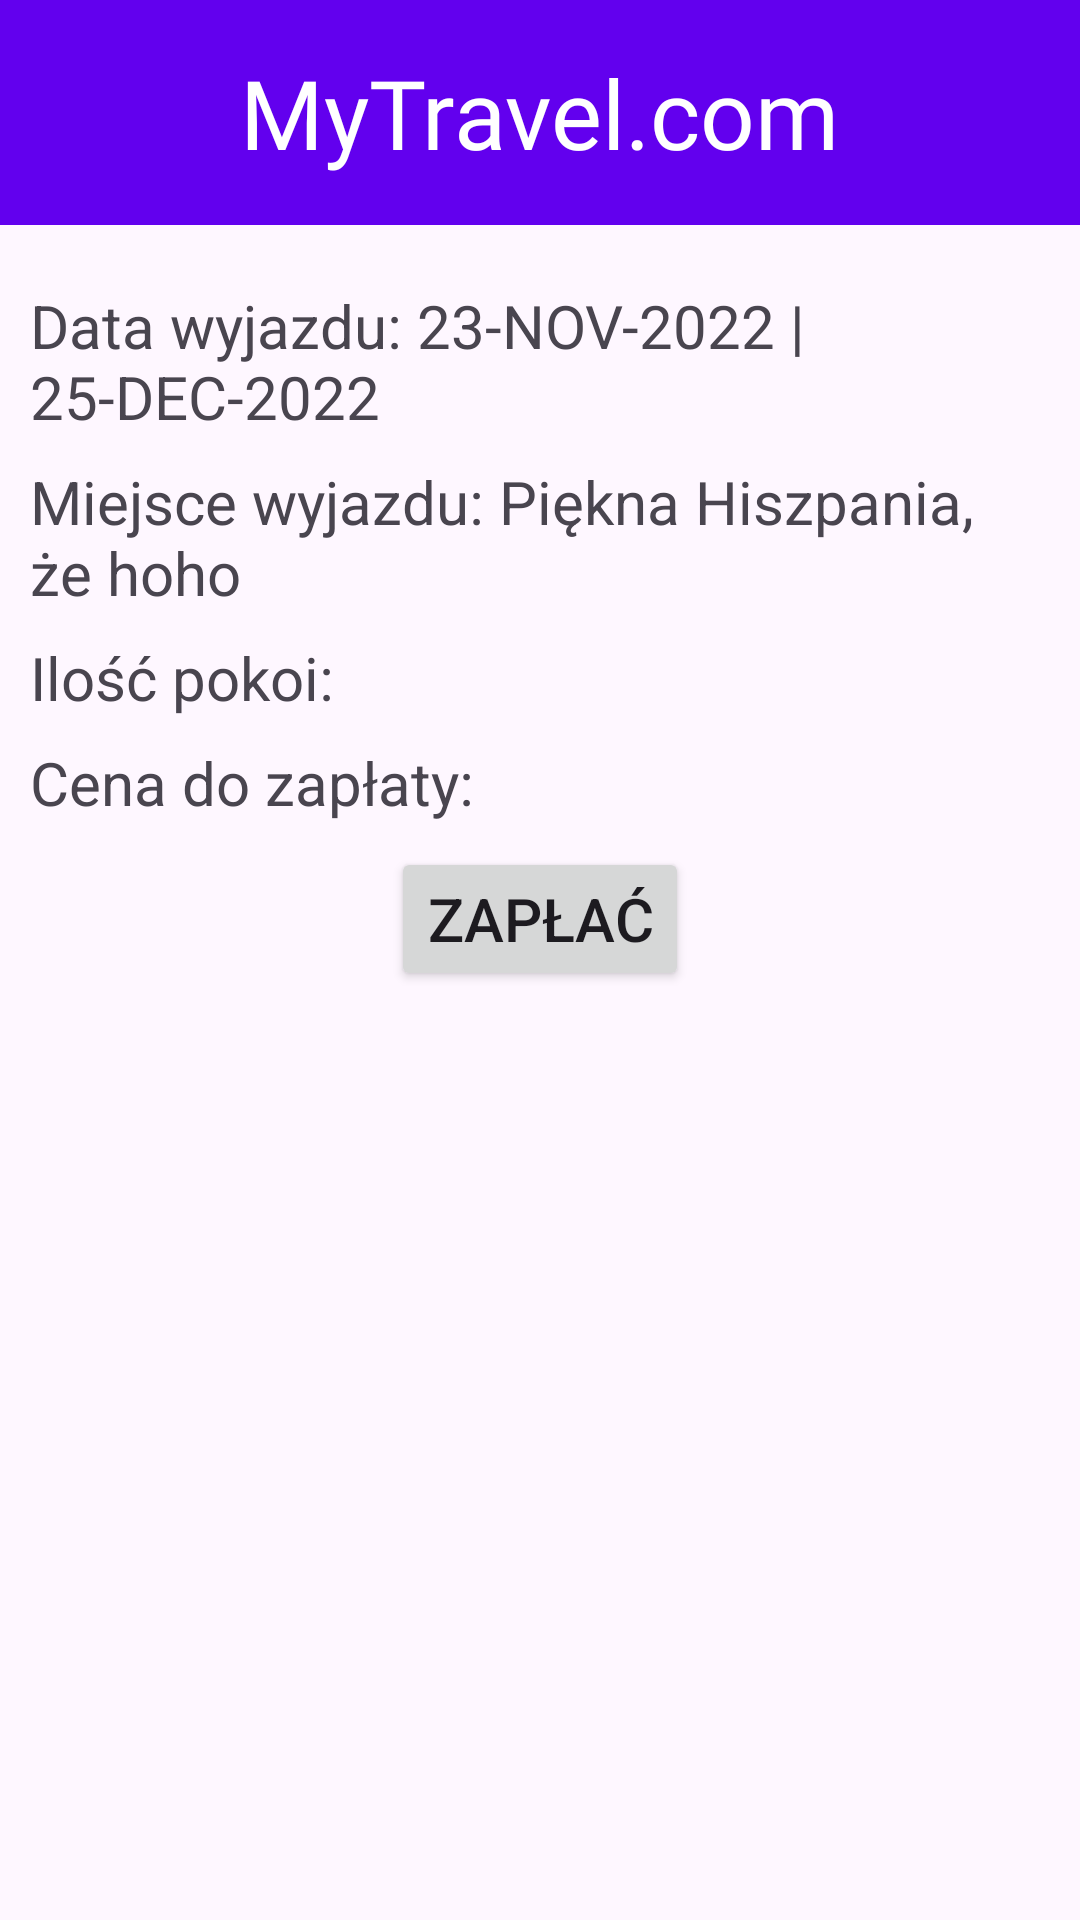

Reconstruct the res/layout file that produces this screen, plus the resources it refers to.
<!-- AndroidManifest.xml: application theme Theme.MyTravel -->
<!-- res/layout/activity_reservation.xml -->
<?xml version="1.0" encoding="utf-8"?>
<androidx.constraintlayout.widget.ConstraintLayout xmlns:android="http://schemas.android.com/apk/res/android"
    xmlns:app="http://schemas.android.com/apk/res-auto"
    xmlns:tools="http://schemas.android.com/tools"
    android:layout_width="match_parent"
    android:layout_height="match_parent"
    tools:context=".GetReservationActivity">

    <androidx.constraintlayout.widget.ConstraintLayout
        android:id="@+id/constraintLayout"
        android:layout_width="match_parent"
        android:layout_height="75dp"
        android:background="@color/purple_700"
        app:layout_constraintBottom_toBottomOf="parent"
        app:layout_constraintEnd_toEndOf="parent"
        app:layout_constraintStart_toStartOf="parent"
        app:layout_constraintTop_toTopOf="parent"
        app:layout_constraintVertical_bias="0.0">

        <ImageView
            android:id="@+id/backToDetail"
            android:layout_width="wrap_content"
            android:layout_height="wrap_content"
            android:layout_marginStart="16dp"
            android:layout_marginTop="16dp"
            app:layout_constraintStart_toStartOf="parent"
            app:layout_constraintTop_toTopOf="parent"
            app:srcCompat="@drawable/ic_back_arrow"
            android:contentDescription="@string/offer_image" />


        <TextView
            android:id="@+id/txtMyTravel"
            android:layout_width="wrap_content"
            android:layout_height="wrap_content"
            android:fontFamily="@font/typographica"
            android:text="@string/mytravel_com"
            android:textColor="@color/white"
            android:textSize="32sp"
            app:layout_constraintBottom_toBottomOf="parent"
            app:layout_constraintEnd_toEndOf="parent"
            app:layout_constraintStart_toStartOf="parent"
            app:layout_constraintTop_toTopOf="parent" />

    </androidx.constraintlayout.widget.ConstraintLayout>

    <LinearLayout
        android:layout_width="match_parent"
        android:layout_height="wrap_content"
        android:gravity="center"
        android:orientation="vertical"
        android:layout_marginTop="20dp"
        android:layout_marginStart="10dp"
        android:layout_marginEnd="10dp"
        app:layout_constraintStart_toStartOf="parent"
        app:layout_constraintTop_toBottomOf="@+id/constraintLayout">

        <TextView
            android:id="@+id/dateOutInText"
            android:textSize="20sp"
            android:layout_width="wrap_content"
            android:layout_height="wrap_content"
            android:layout_marginBottom="8dp"
            android:text="@string/date_reservation" />

        <TextView
            android:id="@+id/destinationText"
            android:layout_width="match_parent"
            android:layout_height="wrap_content"
            android:textSize="20sp"
            android:layout_marginBottom="8dp"
            android:text="@string/location_reservation" />

        <TextView
            android:id="@+id/roomsText"
            android:layout_width="match_parent"
            android:layout_height="wrap_content"
            android:textSize="20sp"
            android:layout_marginBottom="8dp"
            android:text="@string/rooms_reservations" />

        <TextView
            android:id="@+id/priceText"
            android:layout_width="match_parent"
            android:layout_height="wrap_content"
            android:textSize="20sp"
            android:layout_marginBottom="8dp"
            android:text="@string/price_reservation" />

        <Button
            android:id="@+id/payButton"
            android:layout_width="wrap_content"
            android:layout_height="wrap_content"
            android:textSize="20sp"
            android:text="@string/pay_button" />
    </LinearLayout>
</androidx.constraintlayout.widget.ConstraintLayout>
<!-- resources referenced by this layout -->
<resources>
  <color name="purple_700">#FF6200EE</color>
  <color name="white">#FFFFFFFF</color>
  <string name="date_reservation">Data wyjazdu: 23-NOV-2022 | 25-DEC-2022</string>
  <string name="location_reservation">Miejsce wyjazdu: Piękna Hiszpania, że hoho</string>
  <string name="mytravel_com">MyTravel.com</string>
  <string name="offer_image">offer_image</string>
  <string name="pay_button">ZAPŁAĆ</string>
  <string name="price_reservation">Cena do zapłaty:</string>
  <string name="rooms_reservations">Ilość pokoi:</string>
  <style name="Theme.MyTravel" parent="Theme.Material3.DayNight.NoActionBar">
          
          <item name="colorPrimary">@color/purple_200</item>
          <item name="colorPrimaryVariant">@color/purple_700</item>
          <item name="colorOnPrimary">@color/black</item>
          
          <item name="colorSecondary">@color/purple_200</item>
          <item name="colorSecondaryVariant">@color/purple_700</item>
          <item name="colorOnSecondary">@color/black</item>
          
          <item name="android:statusBarColor">?attr/colorPrimaryVariant</item>
          
      </style>
  <color name="purple_200">#FFBB86FC</color>
  <color name="black">#FF000000</color>
</resources>
